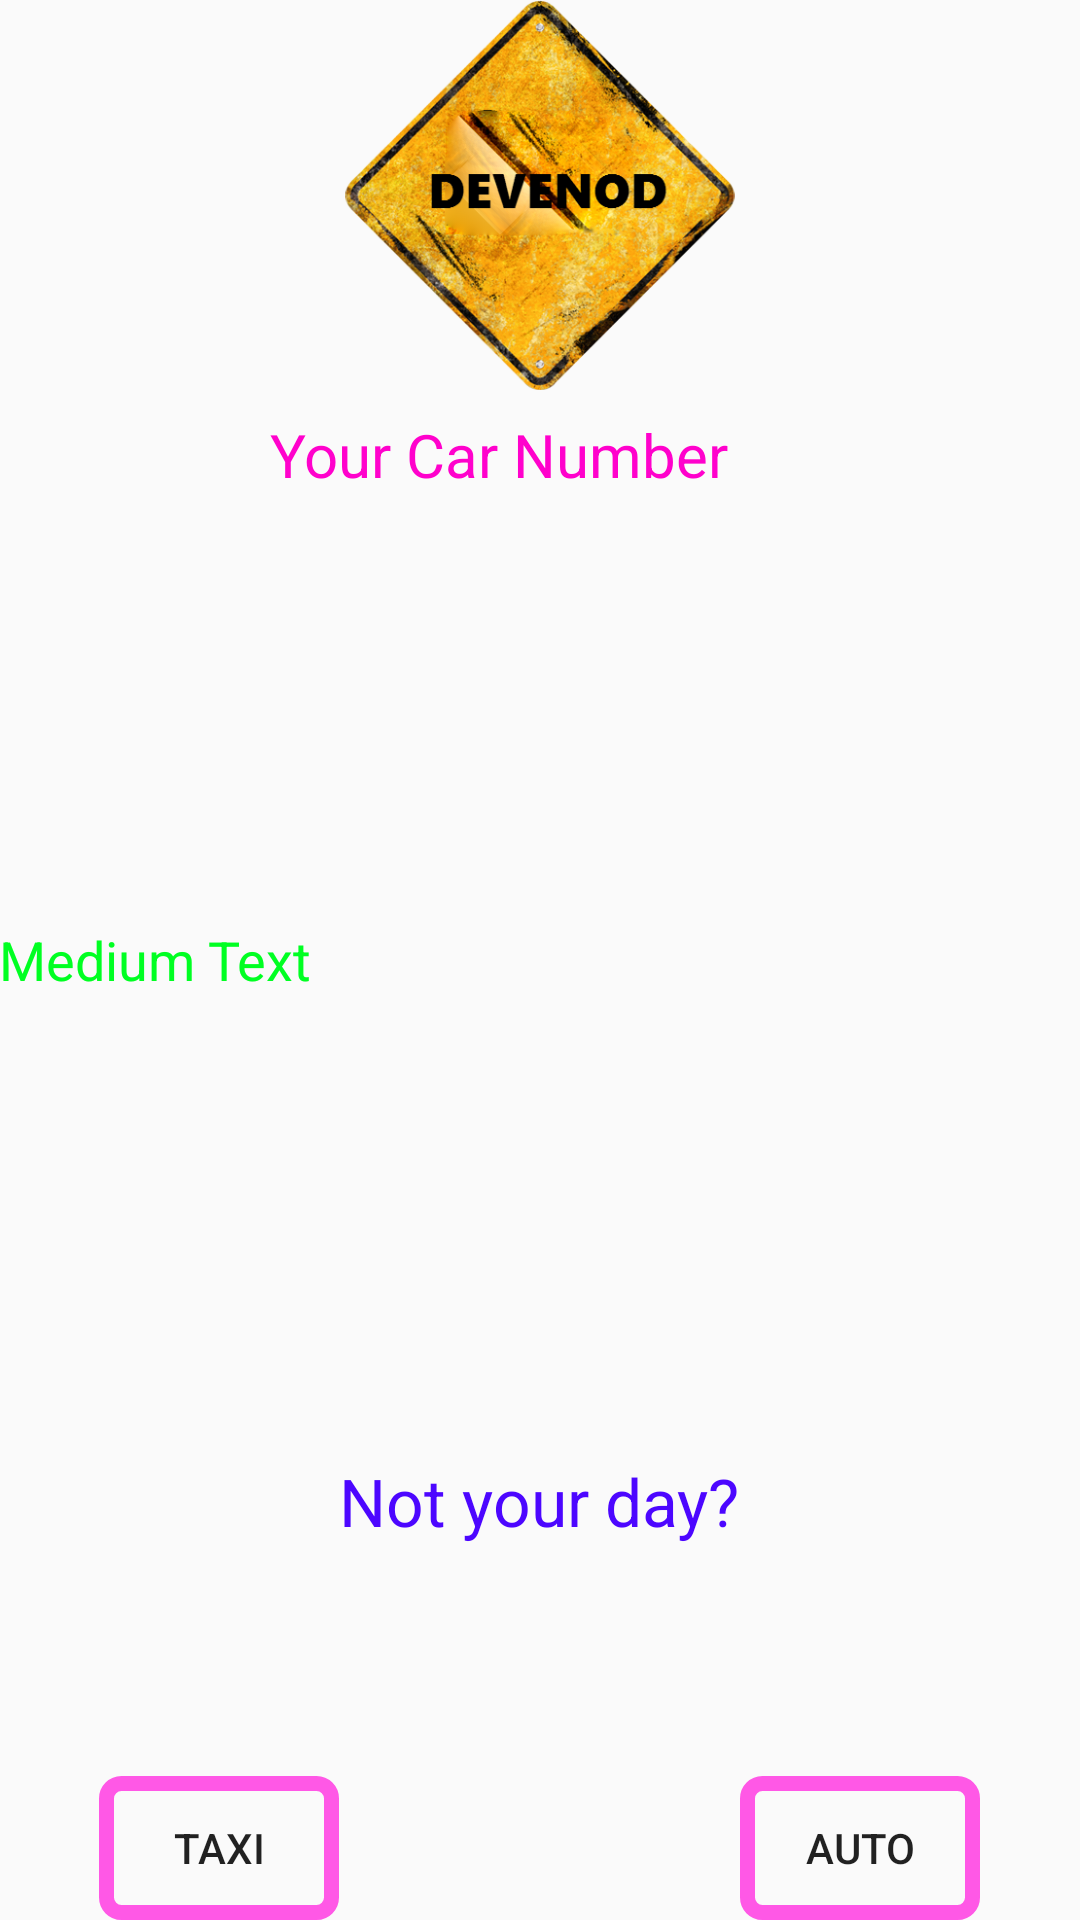

Here is an Android app screen rendered from its layout file. Give the layout XML and the strings, colors and styles it references.
<!-- AndroidManifest.xml: application theme MyAppTheme -->
<!-- res/layout/activity_car_data.xml -->
<?xml version="1.0" encoding="utf-8"?>
<RelativeLayout xmlns:android="http://schemas.android.com/apk/res/android"
    xmlns:tools="http://schemas.android.com/tools"
    android:layout_width="match_parent"
    android:layout_height="match_parent"
    android:paddingBottom="@dimen/activity_vertical_margin"
    android:paddingLeft="@dimen/activity_horizontal_margin"
    android:paddingRight="@dimen/activity_horizontal_margin"
    android:paddingTop="@dimen/activity_vertical_margin"
    tools:context="com.example.oddevenapp.CarData">

    <TextView
        android:layout_width="wrap_content"
        android:layout_height="wrap_content"
        android:text="Your Car Number"
        android:id="@+id/textView"
        android:textSize="20sp"
        android:textColor="#ff01cc"
        android:layout_below="@+id/textView4"
        android:layout_alignLeft="@+id/imageView3"
        android:layout_alignStart="@+id/imageView3" />

    <TextView
        android:layout_width="wrap_content"
        android:layout_height="wrap_content"
        android:id="@+id/textView3"
        android:layout_alignParentLeft="true"
        android:layout_alignParentStart="true"
        android:layout_marginTop="50dp" />

    <TextView
        android:layout_width="wrap_content"
        android:layout_height="wrap_content"
        android:id="@+id/textView4"
        android:layout_below="@+id/textView3"
        android:layout_alignParentLeft="true"
        android:layout_alignParentStart="true"
        android:layout_marginTop="50dp" />

    <TextView
        android:layout_width="wrap_content"
        android:layout_height="wrap_content"
        android:textAppearance="?android:attr/textAppearanceLarge"
        android:text="Not your day?"
        android:id="@+id/textView5"
        android:layout_marginBottom="77dp"
        android:layout_above="@+id/button2"
        android:layout_centerHorizontal="true"
        android:textColor="#4c06ff" />

    <Button
        style="?android:attr/buttonStyleSmall"
        android:layout_width="80dp"
        android:layout_height="wrap_content"
        android:text="Auto"
        android:id="@+id/button2"
        android:onClick="auto"
        android:layout_alignParentBottom="true"
        android:layout_toRightOf="@+id/textView5"
        android:layout_toEndOf="@+id/textView5"
        android:background="@drawable/custom_button" />

    <Button
        android:layout_width="80dp"
        android:layout_height="wrap_content"
        android:text="Taxi"
        android:id="@+id/button3"
        android:onClick="taxi"
        android:background="@drawable/custom_button"
        android:layout_alignParentBottom="true"
        android:layout_toLeftOf="@+id/textView5"
        android:layout_toStartOf="@+id/textView5" />

    <TextView
        android:layout_width="wrap_content"
        android:layout_height="wrap_content"
        android:textAppearance="?android:attr/textAppearanceMedium"
        android:text="Medium Text"
        android:id="@+id/textView2"
        android:textColor="#00ff22"
        android:layout_centerVertical="true"
        android:layout_toRightOf="@+id/textView4"
        android:layout_toEndOf="@+id/textView4" />

    <ImageView
        android:layout_width="180dp"
        android:layout_height="130dp"
        android:id="@+id/imageView3"
        android:src="@drawable/odd"
        android:layout_alignParentTop="true"
        android:layout_centerHorizontal="true" />

</RelativeLayout>
<!-- resources referenced by this layout -->
<resources>
  <!-- drawable custom_button (drawable-xxhdpi) -->
  <?xml version="1.0" encoding="utf-8"?>
  <selector xmlns:android="http://schemas.android.com/apk/res/android">
      <item>
          <shape>
              <solid android:color="#ff00ee"></solid>
              <corners android:radius="5dp"/>
              <gradient android:startColor="@android:color/transparent"
                  android:centerColor="@android:color/transparent"
                  android:endColor="@android:color/transparent"/>
              <stroke android:color="#ff58e6" android:width="5dp"></stroke>
          </shape>
  
      </item>
  </selector>
  <!-- drawable odd: png bitmap (drawable, 261278 bytes) -->
  <style name="MyAppTheme" parent="Theme.AppCompat.Light.NoActionBar">
          
          <item name="colorPrimary">#fff</item>
          <item name="colorPrimaryDark">#000</item>
          <item name="colorAccent">@color/colorAccent</item>
      </style>
  <!-- not gathered from this repository: default colours our renderer supplied (Android Studio template values) -->
  <color name="colorAccent">#FF03DAC5</color>
</resources>
